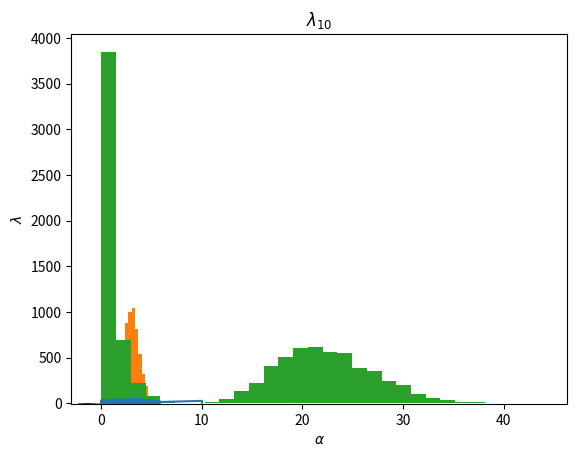

This figure's Python source:

# %% 
import numpy as np
import matplotlib.pyplot as plt
from scipy.stats import norm, uniform, gamma
import random 

np.random.seed(42)  # 21

def GaussDist(x, mu = 0, sigma = 1):

    f_x = 1/(2*np.pi*sigma**2) * np.exp( -(x-mu)**2 /(2*sigma)   )
    return f_x

def objetivo(x,y,rho,mu_x = 0,mu_y = 0,sigma_x = 1 ,sigma_y =1):

    f_x = 1 / (np.pi * sigma_x * sigma_y * np.sqrt(1-rho**2))* np.exp(-(((x-mu_x)/sigma_x)**2 + ((y-mu_y)/sigma_y)**2 - 2*rho*(x-mu_x)*(y-mu_y)/(sigma_x * sigma_y))/(2*(1-rho**2)))  

    return f_x

def MetropolisHastingsGIBBS(rho ,mu_x = 0, mu_y = 0, sigma_x = 1, sigma_y = 1, tamañoMuestra = 100000):

    # Punto inicial
    x_0 = np.array([0,0])

    MuestraX = np.zeros(tamañoMuestra)  
    MuestraY = np.zeros(tamañoMuestra)  
    MuestraX[0] = x_0[0]
    MuestraY[0] = x_0[1] 


    for k in range(tamañoMuestra-1):

        # Kernel híbrido
        indices = [1,2]
        j = random.choice(indices)

        # Simulación de propuesta
        if uniform.rvs(0,1) < 10**(-5):

            MuestraX[k+1] = MuestraX[k]
            MuestraY[k+1] = MuestraY[k]

        elif j == 1:

            y_previo = MuestraY[k]

            mu = mu_x + rho * sigma_x * (y_previo - mu_y) / sigma_y 
            sigma = sigma_x**2 * (1-rho**2)

            x_nuevo = norm.rvs(mu,sigma)

            MuestraX[k+1] = x_nuevo
            MuestraY[k+1] = y_previo

        elif j == 2:

            x_previo = MuestraX[k]

            mu = mu_y + rho* sigma_y * (x_previo -  mu_x)/ sigma_x 
            sigma = sigma_y * (1- rho**2)

            y_nuevo = norm.rvs(mu,sigma)

            MuestraX[k+1] = x_previo
            MuestraY[k+1] = y_nuevo

    return MuestraX,MuestraY



# Ejercicio 1

rho = 0.80

# Ejecutar cadena
MuestraX, MuestraY  = MetropolisHastingsGIBBS(rho)
plt.plot(MuestraX, MuestraY, linewidth = .5, color = 'teal')

# Grafica contornos
a_dominio, b_dominio = np.meshgrid(np.linspace(-3, 3, 100), np.linspace(-3, 3, 100))

Z1 = objetivo(a_dominio,b_dominio,rho)

plt.contour(a_dominio,b_dominio,Z1, levels = 3, linewidths = .5 ,cmap = 'inferno')
plt.title('MCMC')
plt.xlabel(r'$x$')
plt.ylabel(r'$y$')
plt.show()



rho = 0.95

# Ejecutar cadena
MuestraX, MuestraY  = MetropolisHastingsGIBBS(rho)
plt.plot(MuestraX, MuestraY, linewidth = .5, color = 'teal')

# Grafica contornos
a_dominio, b_dominio = np.meshgrid(np.linspace(-3, 3, 100), np.linspace(-3, 3, 100))

Z1 = objetivo(a_dominio,b_dominio,rho)

plt.contour(a_dominio,b_dominio,Z1, levels = 3, linewidths = .5 ,cmap = 'inferno')
plt.title('MCMC')
plt.xlabel(r'$x$')
plt.ylabel(r'$y$')
plt.show()



# Ejercicio 2

from scipy.special import gamma as Fgamma
from scipy.stats import weibull_min, expon


def LogObjetivo(alpha, lamda, t):

    n = len(t)
    p = np.prod(t)
    s = sum(t**alpha)

    f = (n + alpha -1)*np.log(lamda) - lamda *(s + 1) + alpha *np.log(p) - np.log(Fgamma(alpha)) + n*np.log(alpha) - alpha 
    
    return f


def LogPropuesta3_1(alpha, lamda, alpha_p, lamda_p):

    return -alpha -np.log(Fgamma(alpha_p)) + (alpha_p-1)*np.log(lamda_p)- lamda_p


def LogPropuesta3(alpha, lamda):

    return -alpha -np.log(Fgamma(alpha)) + (alpha-1)*np.log(lamda)- lamda

def MetropolisHastingsHibrido(t,tamañoMuestra = 10000):

    # Punto inicial
    x_0 = np.array([10,10])

    CadenaAlpha  = np.zeros(tamañoMuestra)  # alpha
    CadenaLambda = np.zeros(tamañoMuestra)  # lambda
    CadenaAlpha[0]  = x_0[0]
    CadenaLambda[0] = x_0[1] 


    for k in range(tamañoMuestra-1):

        # Kernel híbrido
        indices = [1,2,3,4]
        j = random.choice(indices)

        # Simulación de propuesta
        if j == 1:

            alpha = CadenaAlpha[k]

            CadenaAlpha[k+1] = CadenaAlpha[k]
            CadenaLambda[k+1] = gamma.rvs(alpha + 20 , 1/(1 +  sum(t**alpha)))


        elif j == 2:

            CadenaLambda[k+1] = CadenaLambda[k]

            beta = -sum (np.log(t)) + 1  ##
            if beta > 0 :

                CadenaAlpha[k+1] = gamma.rvs(21, scale = 1/beta)
            else:
                
                CadenaAlpha[k+1] = CadenaAlpha[k]


        elif j == 3:

            alpha_p = expon.rvs(0) 
            lamda_p = gamma.rvs(alpha_p, scale = 1)


            f_y = LogObjetivo(alpha_p,lamda_p,t)
            f_x = LogObjetivo(CadenaAlpha[k], CadenaLambda[k],t)
            q_x = LogPropuesta3(CadenaAlpha[k],CadenaLambda[k])
            q_y = LogPropuesta3(alpha_p,lamda_p)

            if np.exp(f_y + q_x - f_x - q_y) > uniform.rvs(0,1):

                CadenaAlpha[k+1] = alpha_p
                CadenaLambda[k+1] = lamda_p
            else:
                
                CadenaAlpha[k+1] = CadenaAlpha[k]   
                CadenaLambda[k+1] = CadenaLambda[k]

        else:

            CadenaLambda[k+1] = CadenaLambda[k]
            
            sigma = 0.5
            e = norm.rvs(0,sigma)
            alpha_p = CadenaAlpha[k] + e

            f_y = LogObjetivo(alpha_p,CadenaLambda[k+1],t)
            f_x = LogObjetivo(CadenaAlpha[k], CadenaLambda[k],t)

            if np.exp(f_y-f_x) > uniform.rvs(0,1):

                CadenaAlpha[k+1] = alpha_p
            else:
                
                CadenaAlpha[k+1] = CadenaAlpha[k]   
            


    return CadenaAlpha,CadenaLambda

# t = weibull_min.rvs(1,1,size = 20)
t = expon.rvs(0,size = 20)

CadenaAlpha, CadenaLambda  = MetropolisHastingsHibrido(t)


plt.plot(CadenaAlpha,CadenaLambda)
plt.title('MCMC')
plt.xlabel(r'$\alpha$')
plt.ylabel(r'$\lambda$')
plt.show()


plt.hist(CadenaAlpha, bins= 30)
plt.title(r'$\alpha$')
plt.show()

        
plt.hist(CadenaLambda, bins=30)
plt.title(r'$\lambda$')
plt.show()



# plt.plot(CadenaAlpha)
# plt.plot(CadenaLambda)

print(np.mean(CadenaAlpha))
print(np.mean(CadenaLambda))



# %%



# Ejercicio 3

def MetropolisHastingsGibs(t, p, tamañoMuestra = 100000):

    # Punto inicial
    x = np.array([1.0,1,1,1,1,1,1,1,1,1,1])

    cadena = []
    cadena.append(x.copy())

    for k in range(tamañoMuestra -1):


        # kernel híbrido
        indices = [0,1,2,3,4,5,6,7,8,9,10]
        j = random.choice(indices)

        # Simulación de propuesta
        if j != 0:

            a = p[j-1] + 1.8 
            b = x[0] + t[j-1]

            x[j] = gamma.rvs(a, scale = 1/b)

            cadena.append(x.copy())

        else:
            
            a = 10 * 1.8 + 0.01
            b = 1 + sum(x[1:])

            x[0] = gamma.rvs(a, scale = 1/b)

            cadena.append(x.copy())

    return cadena


t = [94.32, 15.72, 62.88, 125.76, 5.24, 31.44, 1.05, 1.05, 2.1, 10.48]
p = [5,1,5,14,3,17,1,1,4,22]


cadena = np.array(MetropolisHastingsGibs(t,p))


plt.hist(cadena[:,0],bins = 30, density= True)
plt.title(r'$\beta$')
plt.show()
plt.hist(cadena[:,1], bins = 30, density= True)
plt.title(r'$\lambda_1$')
plt.show()
plt.hist(cadena[:,2], bins = 30, density= True)
plt.title(r'$\lambda_2$')
plt.show()
plt.hist(cadena[:,3], bins = 30, density= True)
plt.title(r'$\lambda_3$')
plt.show()
plt.hist(cadena[:,4], bins = 30, density= True)
plt.title(r'$\lambda_4$')
plt.show()
plt.hist(cadena[:,5], bins = 30, density= True)
plt.title(r'$\lambda_5$')
plt.show()
plt.hist(cadena[:,6], bins = 30, density= True)
plt.title(r'$\lambda_6$')
plt.show()
plt.hist(cadena[:,7], bins = 30, density= True)
plt.title(r'$\lambda_7$')
plt.show()
plt.hist(cadena[:,8], bins = 30, density= True)
plt.title(r'$\lambda_8$')
plt.show()
plt.hist(cadena[:,9], bins = 30, density= True)
plt.title(r'$\lambda_9$')
plt.show()
plt.hist(cadena[:,10], bins = 30, density= True)
plt.title(r'$\lambda_{10}$')
plt.show()


























